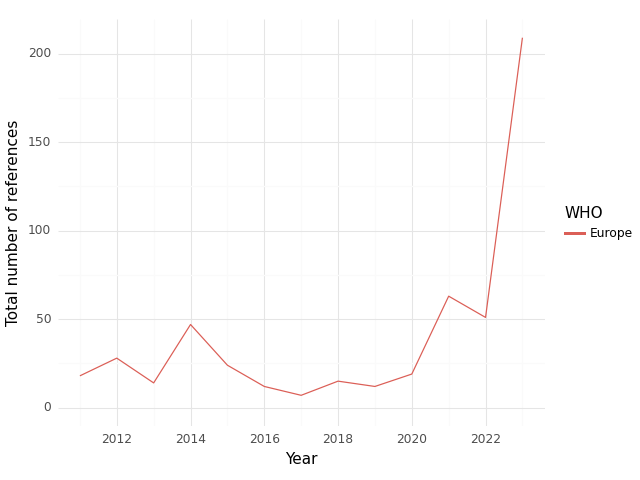

The file beside this chart, header and first rows:
, WHO, Year, intersection, climate, health, sum
0, Europe, 2011, 18.0, 289.0, 524.0, 831.0
1, Europe, 2012, 28.0, 445.0, 879.0, 1352
2, Europe, 2013, 14.0, 282.0, 606.0, 902.0
3, Europe, 2014, 47.0, 495.0, 1175, 1717
4, Europe, 2015, 24.0, 325.0, 876.0, 1225
5, Europe, 2016, 12.0, 278.0, 703.0, 993.0
6, Europe, 2017, 7.0, 205.0, 482.0, 694.0
7, Europe, 2018, 15.0, 280.0, 681.0, 976.0
8, Europe, 2019, 12.0, 237.0, 830.0, 1079
9, Europe, 2020, 19.0, 184.0, 578.0, 781.0
10, Europe, 2021, 63.0, 576.0, 2354, 2993
11, Europe, 2022, 51.0, 627.0, 1377, 2055
12, Europe, 2023, 209.0, 2705, 3147, 6061
